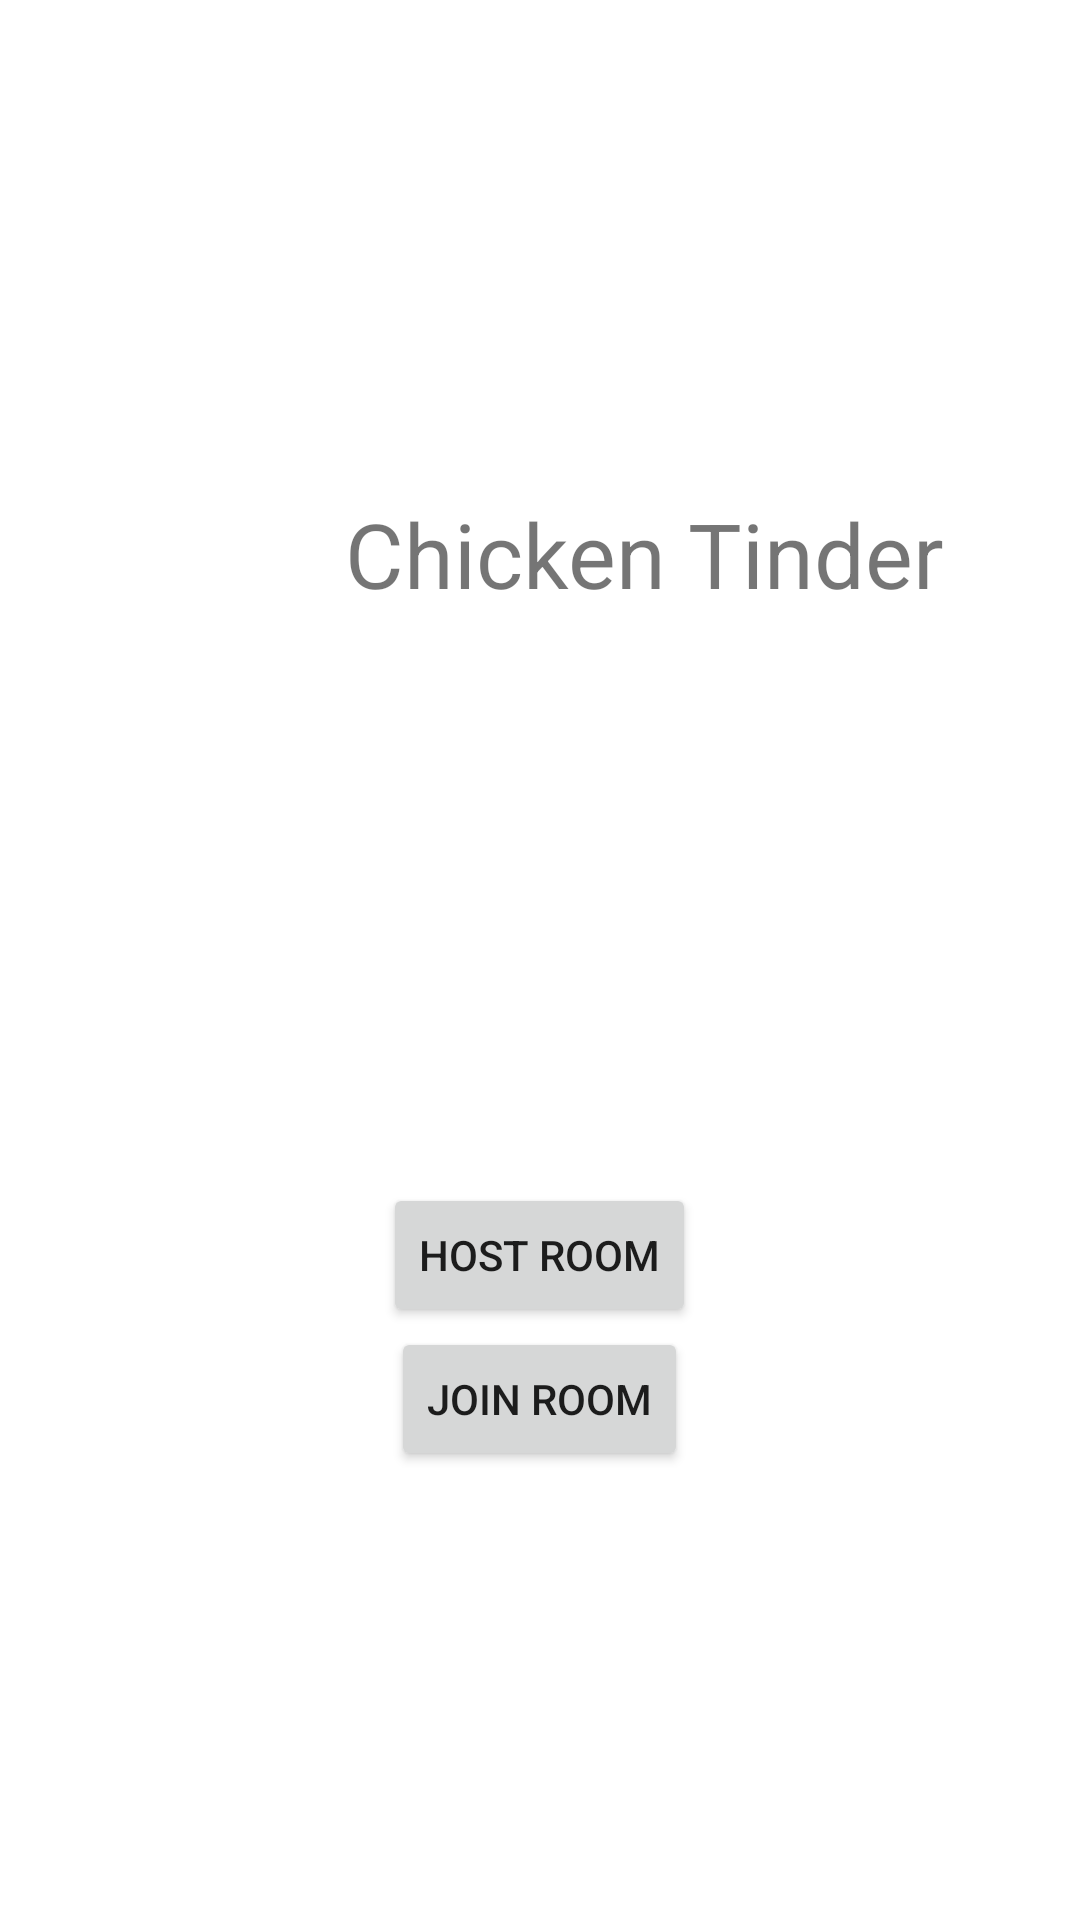

The Android layout XML behind this screen, and the referenced resources:
<!-- AndroidManifest.xml: application theme Theme.ChickenTinder -->
<!-- res/layout/activity_main.xml -->
<?xml version="1.0" encoding="utf-8"?>
<LinearLayout xmlns:android="http://schemas.android.com/apk/res/android"
    xmlns:app="http://schemas.android.com/apk/res-auto"
    xmlns:tools="http://schemas.android.com/tools"
    android:layout_width="match_parent"
    android:layout_height="match_parent"
    tools:context=".MainActivity"
    android:orientation="vertical"
    android:gravity="center"
    android:layout_margin="30dp">

    <LinearLayout
        android:layout_width="wrap_content"
        android:layout_height="wrap_content">
        <ImageView
            android:layout_width="70dp"
            android:layout_height="70dp"
            android:src="@drawable/chicken">
        </ImageView>

        <TextView
            android:layout_width="wrap_content"
            android:layout_height="wrap_content"
            android:text="Chicken Tinder"
            android:paddingTop="15dp"
            android:textSize="30sp">
        </TextView>


    </LinearLayout>

    <Space
        android:layout_width="wrap_content"
        android:layout_height="175dp"></Space>

    <Button
        android:layout_width="wrap_content"
        android:layout_height="wrap_content"
        android:text="Host Room"
        android:id="@+id/btnMainHost">
    </Button>

    <Button
        android:layout_width="wrap_content"
        android:layout_height="wrap_content"
        android:text="Join Room"
        android:id="@+id/btnMainJoin">
    </Button>

</LinearLayout>
<!-- resources referenced by this layout -->
<resources>
  <style name="Theme.ChickenTinder" parent="Theme.MaterialComponents.DayNight.DarkActionBar">
          
          <item name="colorPrimary">@color/purple_500</item>
          <item name="colorPrimaryVariant">@color/purple_700</item>
          <item name="colorOnPrimary">@color/white</item>
          
          <item name="colorSecondary">@color/teal_200</item>
          <item name="colorSecondaryVariant">@color/teal_700</item>
          <item name="colorOnSecondary">@color/black</item>
          
          <item name="android:statusBarColor" tools:targetApi="l">?attr/colorPrimaryVariant</item>
          
      </style>
  <!-- not gathered from this repository: default colours our renderer supplied (Android Studio template values) -->
  <color name="purple_500">#FF6200EE</color>
  <color name="purple_700">#FF3700B3</color>
  <color name="teal_200">#FF03DAC5</color>
  <color name="teal_700">#FF018786</color>
  <color name="black">#FF000000</color>
  <color name="white">#FFFFFFFF</color>
</resources>
